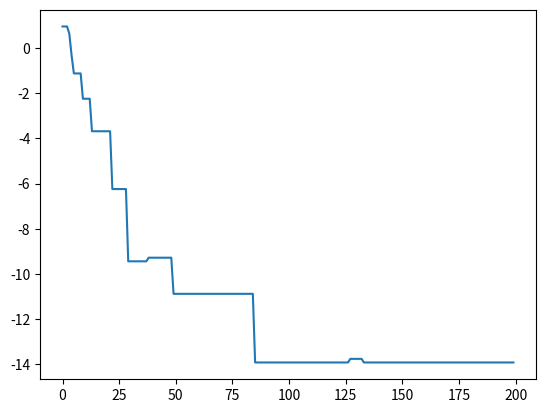

The matplotlib source for this figure:
import random
import numpy as np
import matplotlib.pyplot as plt

def calcWeight(savedsample):
    N = len(savedsample[0])
    P = len(savedsample)
    mat = [0]*N
    returnMat = []
    for i in range(N):
        m = mat[:]
        returnMat.append(m)
    for i in range(N):
        for j in range(N):
            if i==j:
                continue
            sum = 0
            for u in range(P):
                sum += savedsample[u][i] * savedsample[u][j]
            returnMat[i][j] = sum/float(N)
    return returnMat

def calcEnergy(inMat , weighMat):
    matEnergy = 0
    for i in range(len(inMat)):
        for j in range(len(inMat)):
            matEnergy += -1/2 * weighMat[i][j] * inMat[i] * inMat[j]
    #print (matEnergy)
    return matEnergy

'''def calcXi(inMat , weighMat,intera):
    returnMat = inMat
    choose = []
    for i in range(len(inMat)//25):
        #随机改变N/5个神经元的值，该参数可调，也可同时改变所有神经元的值
        choose.append(random.randint(0,len(inMat)-1))
    for i in choose:
        sum = 0
        for j in range(len(inMat)):
            sum += weighMat[i][j] * inMat[j]
        if sum>=(random.random()-0.5)/3:
            returnMat[i] = 1
        else: returnMat[i] = -1
    return returnMat'''

def calcXi(inMat , weighMat,intera):
    returnMat = inMat
    choose = []
    for i in range(len(inMat)//25):
        #随机改变N/5个神经元的值，该参数可调，也可同时改变所有神经元的值
        choose.append(random.randint(0,len(inMat)-1))
    for i in choose:
        sum = 0
        for j in range(len(inMat)):
            sum += weighMat[i][j] * inMat[j]
        if sum>=(random.random()-0.5)/3:
            returnMat[i] = 1
        else: returnMat[i] = -1
    return returnMat

sample =  [[1,-1,-1,-1,1,
           1,1,-1,-1,1,
           1,-1,1,-1,1,
           1,-1,-1,1,1,
           1,-1,-1,-1,1],
          [1,1,1,1,1,
           1,-1,-1,-1,-1,
           1,1,1,1,1,
           1,-1,-1,-1,-1,
           1,1,1,1,1],
          [1,1,1,1,-1,
           1,-1,-1,-1,1,
           1,1,1,1,-1,
           1,-1,-1,1,-1,
           1,-1,-1,-1,1],
          [-1,1,1,1,-1,
           1,-1,-1,-1,1,
           1,-1,-1,-1,1,
           1,-1,-1,-1,1,
           -1,1,1,1,-1]]

def addnoise(mytest_data,n):
    noise_data = mytest_data[:]
        #[1]*n*n
    for x in range(n):
        for y in range(n):
            if random.randint(0, 10) > 6:
                noise_data[x * n + y] = -mytest_data[x * n + y]
    return noise_data

def regularout(data,N):
    for j in range(N):
        ch = ""
        for i in range(N):
            ch += " " if data[j*N+i] == -1 else "X"
        print (ch)

def arrayCom (initArray,testArray):
    B = "True"
    for i in range(len(initArray)):
        if initArray[i] == testArray[i]:
            #print(initArray[i],testArray[i])
            continue
        else:
            B = "False"
            break
    print(B)

weightMat =  calcWeight(sample)
regularout(sample[1],5)
E = calcEnergy(sample[1],weightMat)
print (E)

test = addnoise(sample[1],5)
regularout(test,5)
calcEnergy(test,weightMat)

#print(sample[1])

interation = 200
Energy = np.zeros(interation)
for i in range(interation):
    test = calcXi(test,weightMat,interation)
    Energy[i] = calcEnergy(test,weightMat)
regularout(test,5)

arrayCom(test,sample[1])
#print(sample[1])
print(Energy[interation-1])
plt.plot(Energy)
plt.show()

